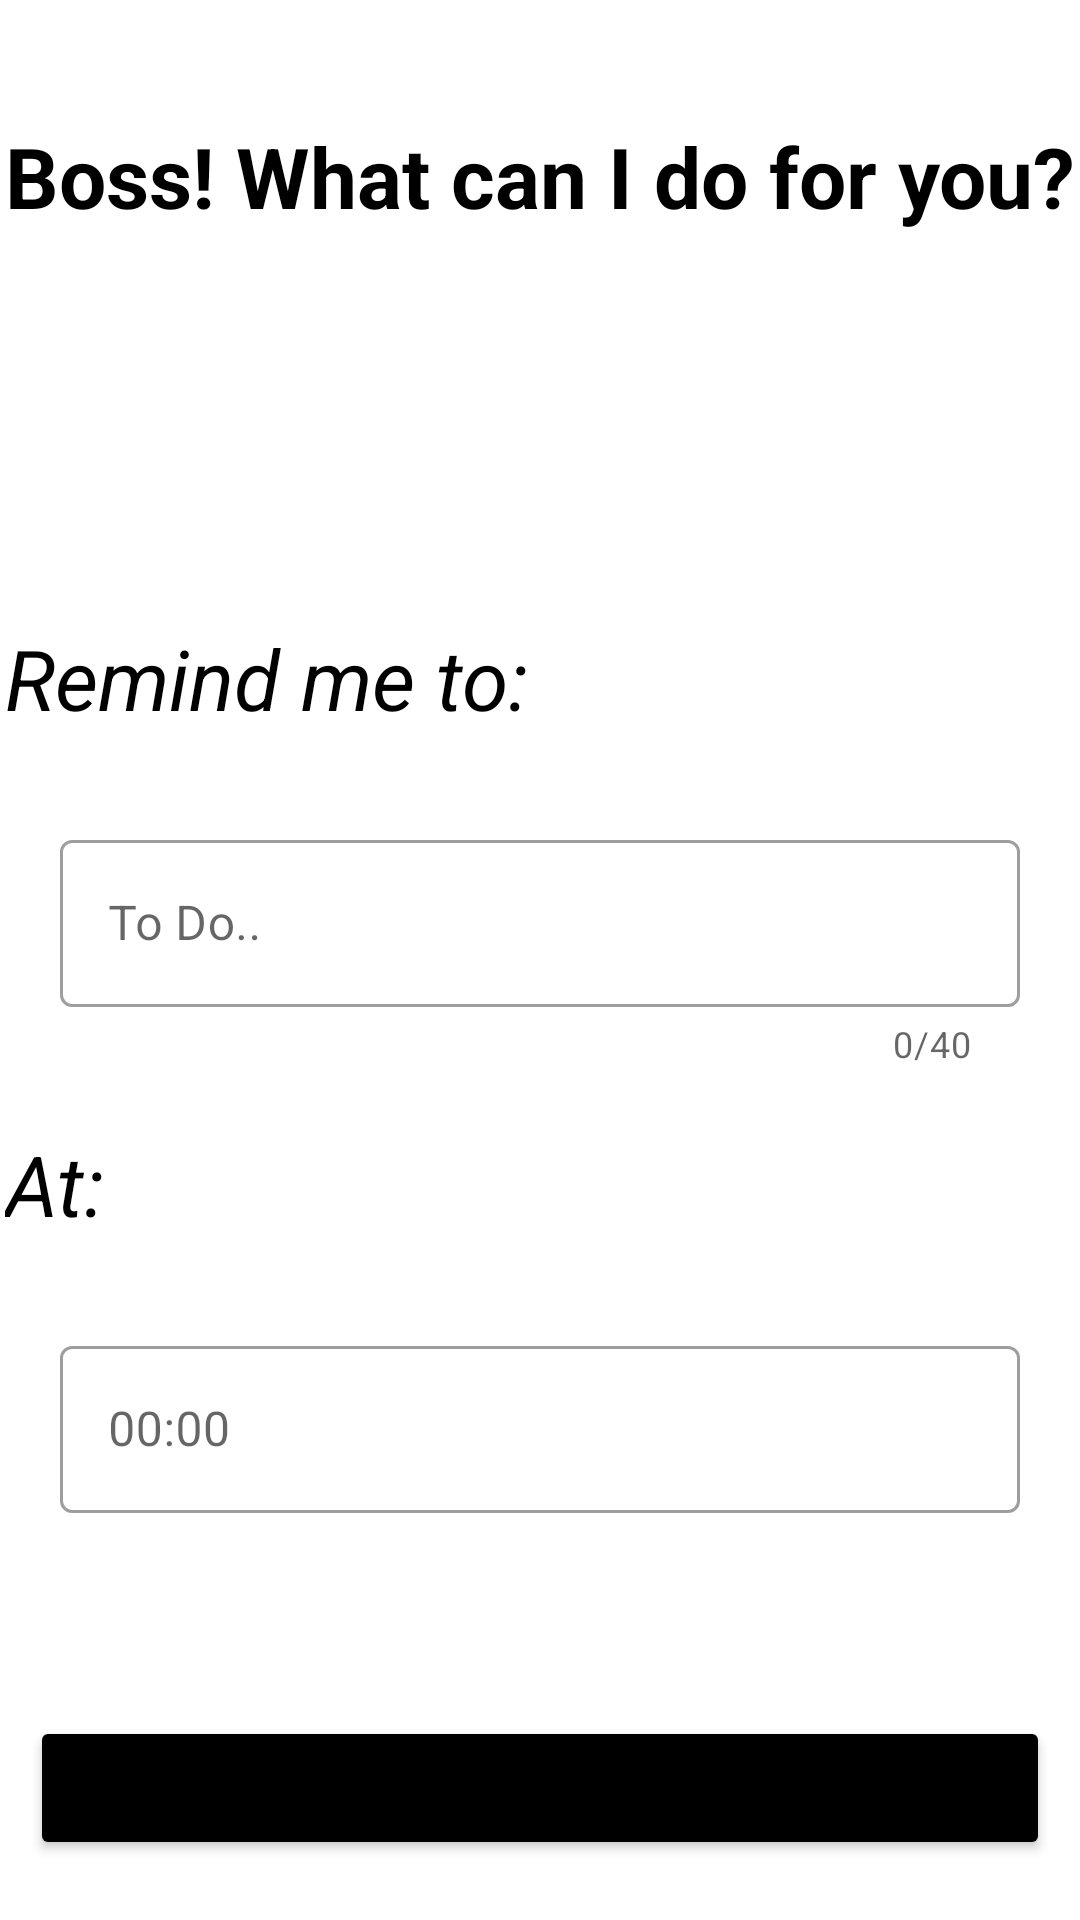

Android layout source for this screen:
<!-- AndroidManifest.xml: application theme Theme.Sundayme -->
<!-- res/layout/fragment_create_task.xml -->
<?xml version="1.0" encoding="utf-8"?>
<androidx.constraintlayout.widget.ConstraintLayout xmlns:android="http://schemas.android.com/apk/res/android"
    xmlns:app="http://schemas.android.com/apk/res-auto"
    xmlns:tools="http://schemas.android.com/tools"
    android:layout_width="match_parent"
    android:layout_height="match_parent"
    tools:context=".ui.createTask.CreateTaskFragment">

    <TextView
        android:id="@+id/createTaskText1"
        android:layout_width="wrap_content"
        android:layout_height="wrap_content"
        android:layout_marginTop="40dp"
        android:text="@string/create_task_text"
        android:textColor="@color/black"
        android:textSize="28sp"
        android:textStyle="bold"
        app:layout_constraintEnd_toEndOf="parent"
        app:layout_constraintStart_toStartOf="parent"
        app:layout_constraintTop_toTopOf="parent" />

    <androidx.appcompat.widget.AppCompatImageView
        android:id="@+id/createTaskIcImage"
        android:layout_width="90dp"
        android:layout_height="90dp"
        android:layout_marginTop="20dp"
        android:src="@drawable/ic_sunday_face"
        app:layout_constraintEnd_toEndOf="parent"
        app:layout_constraintStart_toStartOf="parent"
        app:layout_constraintTop_toBottomOf="@+id/createTaskText1" />

    <TextView
        android:id="@+id/createTaskText2"
        android:layout_width="wrap_content"
        android:layout_height="wrap_content"
        android:layout_marginTop="20dp"
        android:text="@string/create_task_text2"
        android:textColor="@color/black"
        android:textSize="28sp"
        android:textStyle="italic"
        app:layout_constraintStart_toStartOf="@+id/createTaskText1"
        app:layout_constraintTop_toBottomOf="@+id/createTaskIcImage" />

    <com.google.android.material.textfield.TextInputLayout
        android:id="@+id/textInputLayout"
        style="@style/Widget.MaterialComponents.TextInputLayout.OutlinedBox"
        android:layout_width="match_parent"
        android:layout_height="0dp"
        android:layout_marginHorizontal="20dp"
        android:layout_marginTop="30dp"
        android:hint="To Do.."
        app:counterEnabled="true"
        app:counterMaxLength="40"
        app:layout_constraintTop_toBottomOf="@+id/createTaskText2">

        <EditText
            android:id="@+id/textInputView"
            android:layout_width="match_parent"
            android:layout_height="wrap_content"
            android:imeOptions="actionNext"
            android:inputType="text"
            android:maxLength="40" />

    </com.google.android.material.textfield.TextInputLayout>

    <TextView
        android:id="@+id/createTaskText3"
        android:layout_width="wrap_content"
        android:layout_height="wrap_content"
        android:layout_marginTop="20dp"
        android:text="At: "
        android:textColor="@color/black"
        android:textSize="28sp"
        android:textStyle="italic"
        app:layout_constraintStart_toStartOf="@+id/createTaskText2"
        app:layout_constraintTop_toBottomOf="@+id/textInputLayout" />

    <com.google.android.material.textfield.TextInputLayout
        android:id="@+id/textInputLayout2"
        style="@style/Widget.MaterialComponents.TextInputLayout.OutlinedBox"
        android:layout_width="match_parent"
        android:layout_height="0dp"
        android:layout_marginHorizontal="20dp"
        android:layout_marginTop="30dp"
        android:hint="00:00"
        app:layout_constraintTop_toBottomOf="@+id/createTaskText3">

        <EditText
            android:id="@+id/textInputView2"
            android:layout_width="match_parent"
            android:layout_height="wrap_content"
            android:imeOptions="actionDone"
            android:inputType="number"
            android:maxLength="4" />

    </com.google.android.material.textfield.TextInputLayout>

    <Button
        android:id="@+id/createButton"
        android:layout_width="match_parent"
        android:layout_height="wrap_content"
        android:layout_marginHorizontal="10dp"
        android:layout_marginBottom="20dp"
        android:backgroundTint="@color/black"
        android:text="@string/home_button"
        app:layout_constraintBottom_toBottomOf="parent" />

</androidx.constraintlayout.widget.ConstraintLayout>
<!-- resources referenced by this layout -->
<resources>
  <string name="create_task_text">Boss! What can I do for you?</string>
  <string name="create_task_text2">Remind me to:</string>
  <string name="home_button">Create</string>
  <style name="Theme.Sundayme" parent="Theme.MaterialComponents.DayNight.NoActionBar">
          
          <item name="colorPrimary">@color/purple_500</item>
          <item name="colorPrimaryVariant">@color/purple_700</item>
          <item name="colorOnPrimary">@color/white</item>
          
          <item name="colorSecondary">@color/teal_200</item>
          <item name="colorSecondaryVariant">@color/teal_700</item>
          <item name="colorOnSecondary">@color/black</item>
          
          <item name="android:statusBarColor">?attr/colorPrimaryVariant</item>
          
      </style>
  <!-- not gathered from this repository: default colours our renderer supplied (Android Studio template values) -->
  <color name="purple_500">#FF6200EE</color>
  <color name="purple_700">#FF3700B3</color>
  <color name="teal_200">#FF03DAC5</color>
  <color name="teal_700">#FF018786</color>
  <color name="black">#FF000000</color>
  <color name="white">#FFFFFFFF</color>
</resources>
